The GitHub repository calvarado2004/csca5642-cleaned-vs-dirty contains a labelled image folder "plates_augmented" with 2 categories: cleaned, dirty. Examples follow, each with its label.

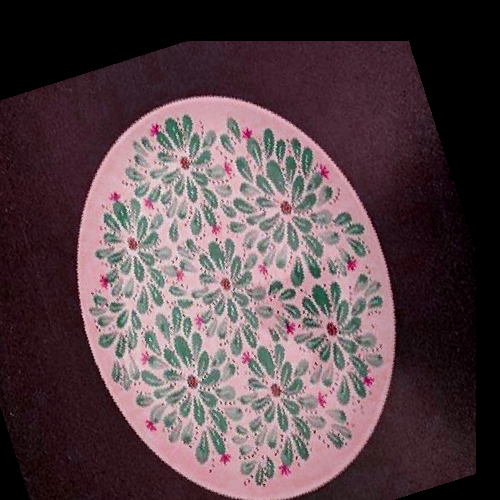
Label: cleaned

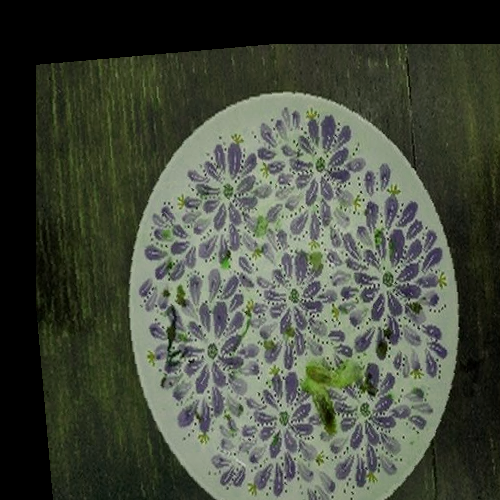
Label: dirty

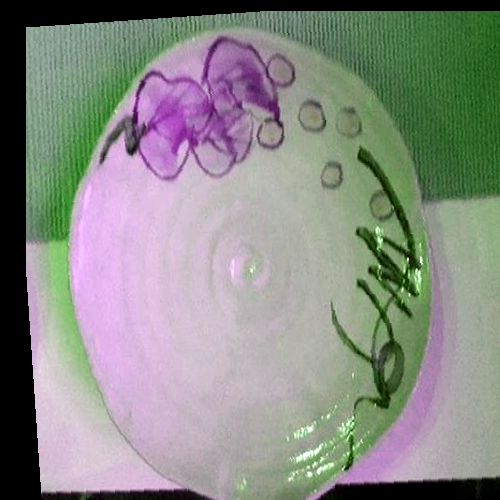
Label: cleaned

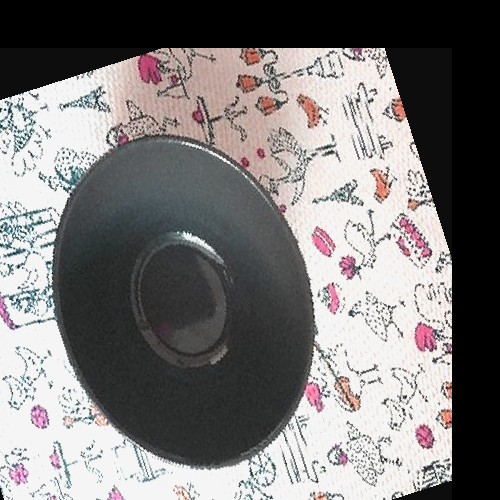
Label: cleaned

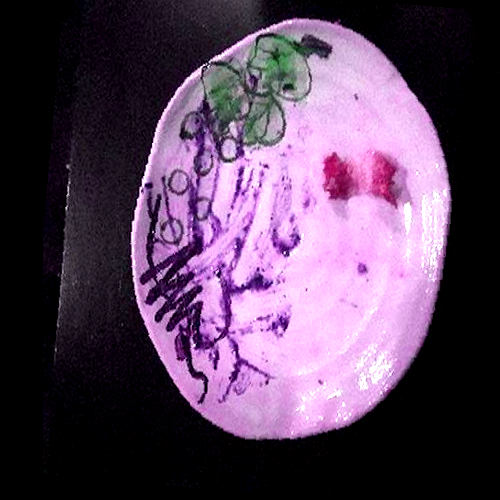
Label: dirty

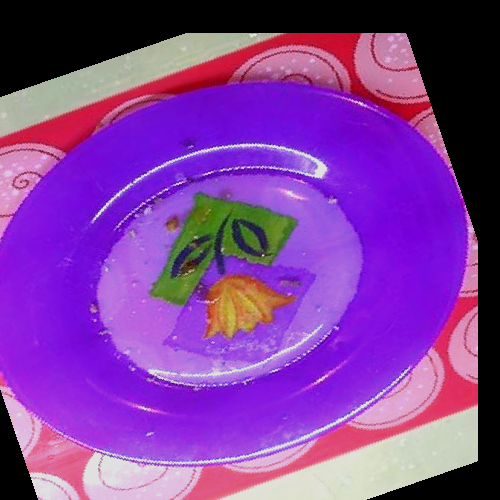
Label: dirty
